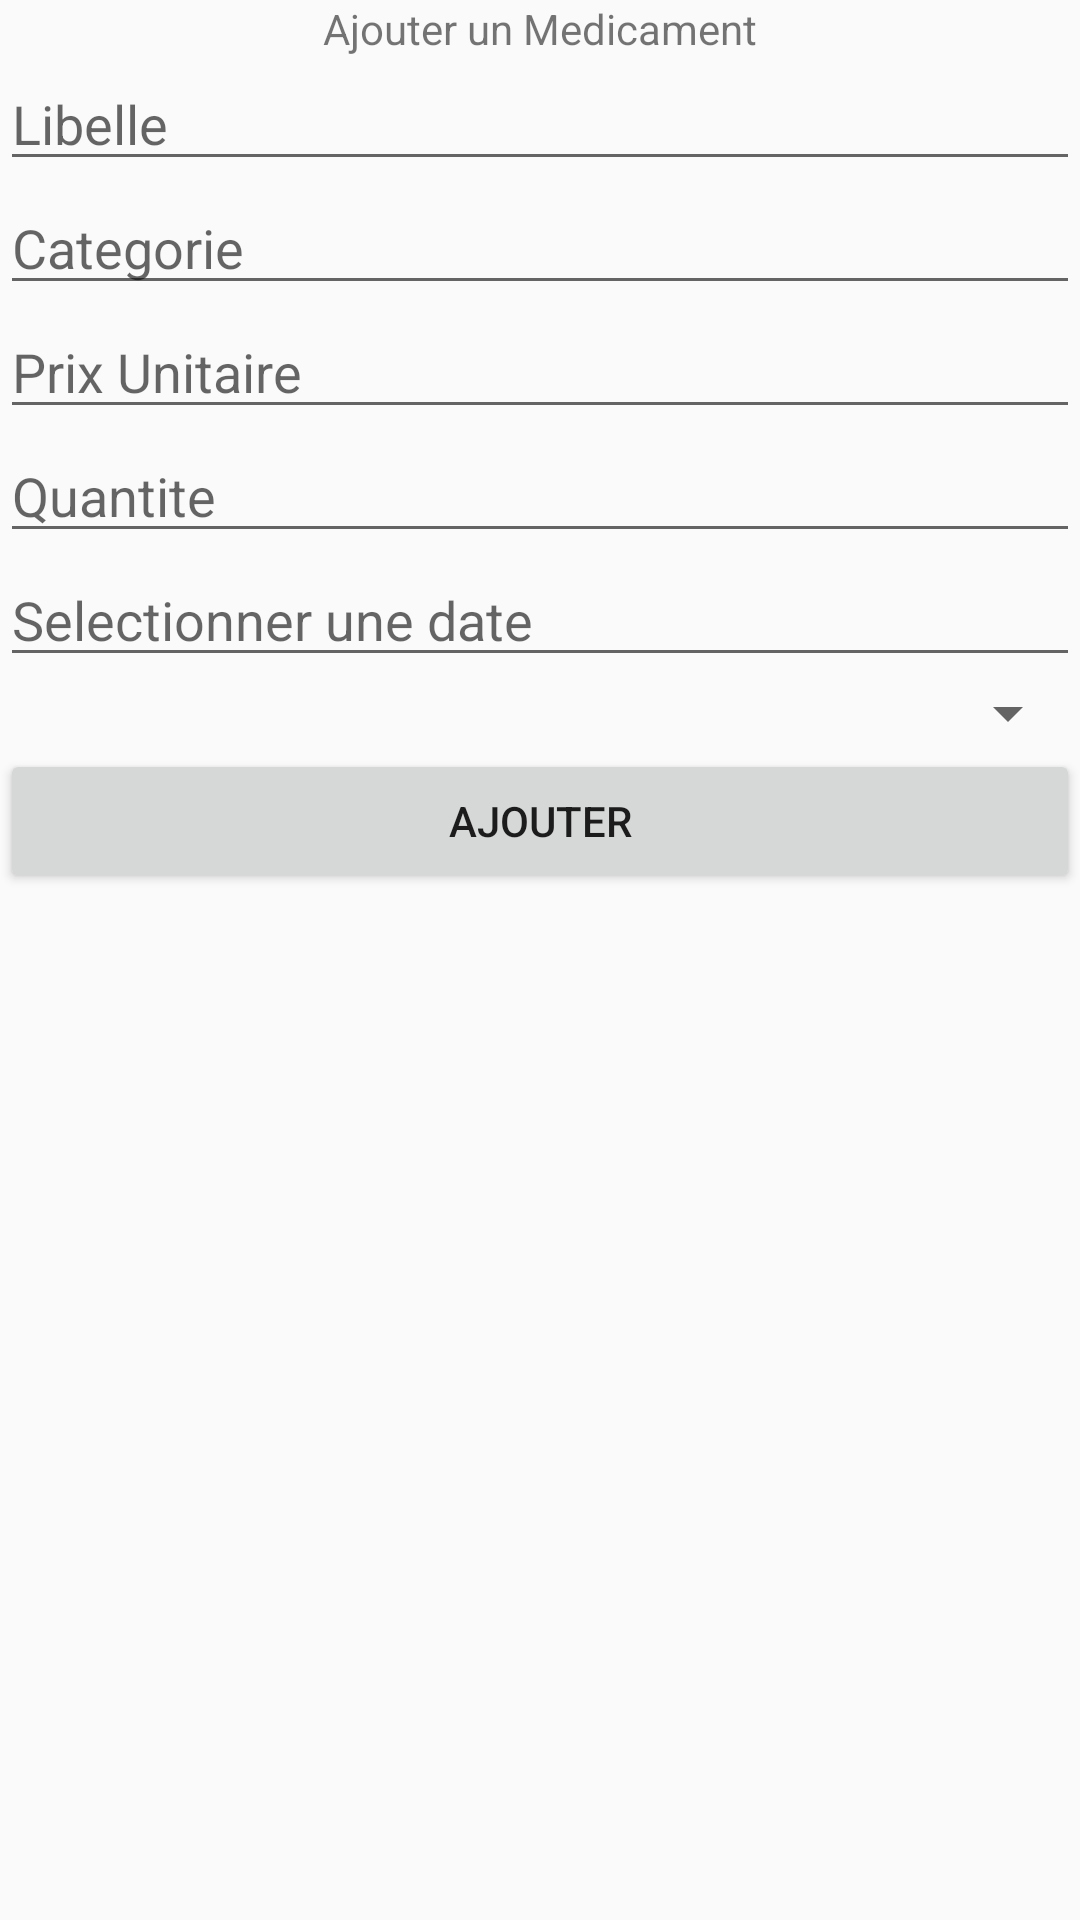

Android layout source for this screen:
<!-- AndroidManifest.xml: application theme AppTheme -->
<!-- res/layout/activity_add_medicament.xml -->
<?xml version="1.0" encoding="utf-8"?>
<LinearLayout xmlns:android="http://schemas.android.com/apk/res/android"
    xmlns:app="http://schemas.android.com/apk/res-auto"
    xmlns:tools="http://schemas.android.com/tools"
    android:layout_width="match_parent"
    android:layout_height="match_parent"
    android:orientation="vertical"
    tools:context=".Controllers.Medicament.AddMedicament">

    <TextView
        android:id="@+id/title"
        android:layout_width="match_parent"
        android:layout_height="wrap_content"
        android:gravity="center_horizontal"
        android:text="Ajouter un Medicament"
        android:textAlignment="center" />

    <EditText
        android:id="@+id/libelleAdd"
        android:layout_width="match_parent"
        android:layout_height="wrap_content"
        android:ems="10"
        android:hint="Libelle"
        android:inputType="textPersonName" />

    <EditText
        android:id="@+id/categorieAdd"
        android:layout_width="match_parent"
        android:layout_height="wrap_content"
        android:ems="10"
        android:hint="Categorie"
        android:inputType="text" />

    <EditText
        android:id="@+id/prixAdd"
        android:layout_width="match_parent"
        android:layout_height="wrap_content"
        android:ems="10"
        android:hint="Prix Unitaire"
        android:inputType="text|numberDecimal" />

    <EditText
        android:id="@+id/quantiteAdd"
        android:layout_width="match_parent"
        android:layout_height="wrap_content"
        android:ems="10"
        android:hint="Quantite"
        android:inputType="text|numberDecimal" />

    <EditText
        android:id="@+id/dateAdd"
        android:layout_width="match_parent"
        android:layout_height="wrap_content"
        android:ems="10"
        android:hint="Selectionner une date"
        android:inputType="text" />

    <Spinner
        android:id="@+id/spinner"
        android:layout_width="match_parent"
        android:layout_height="wrap_content" />

    <Button
        android:id="@+id/Ajouter"
        android:layout_width="match_parent"
        android:layout_height="wrap_content"
        android:text="Ajouter" />
</LinearLayout>
<!-- resources referenced by this layout -->
<resources>
  <style name="AppTheme" parent="Theme.AppCompat.Light.DarkActionBar">
          
          
          <item name="colorPrimary">@color/colorPrimary</item>
          <item name="colorPrimaryDark">@color/colorPrimaryDark</item>
          <item name="colorAccent">@color/colorAccent</item>
      </style>
  <color name="colorPrimary">#6200EE</color>
  <color name="colorPrimaryDark">#3700B3</color>
  <color name="colorAccent">#03DAC5</color>
</resources>
